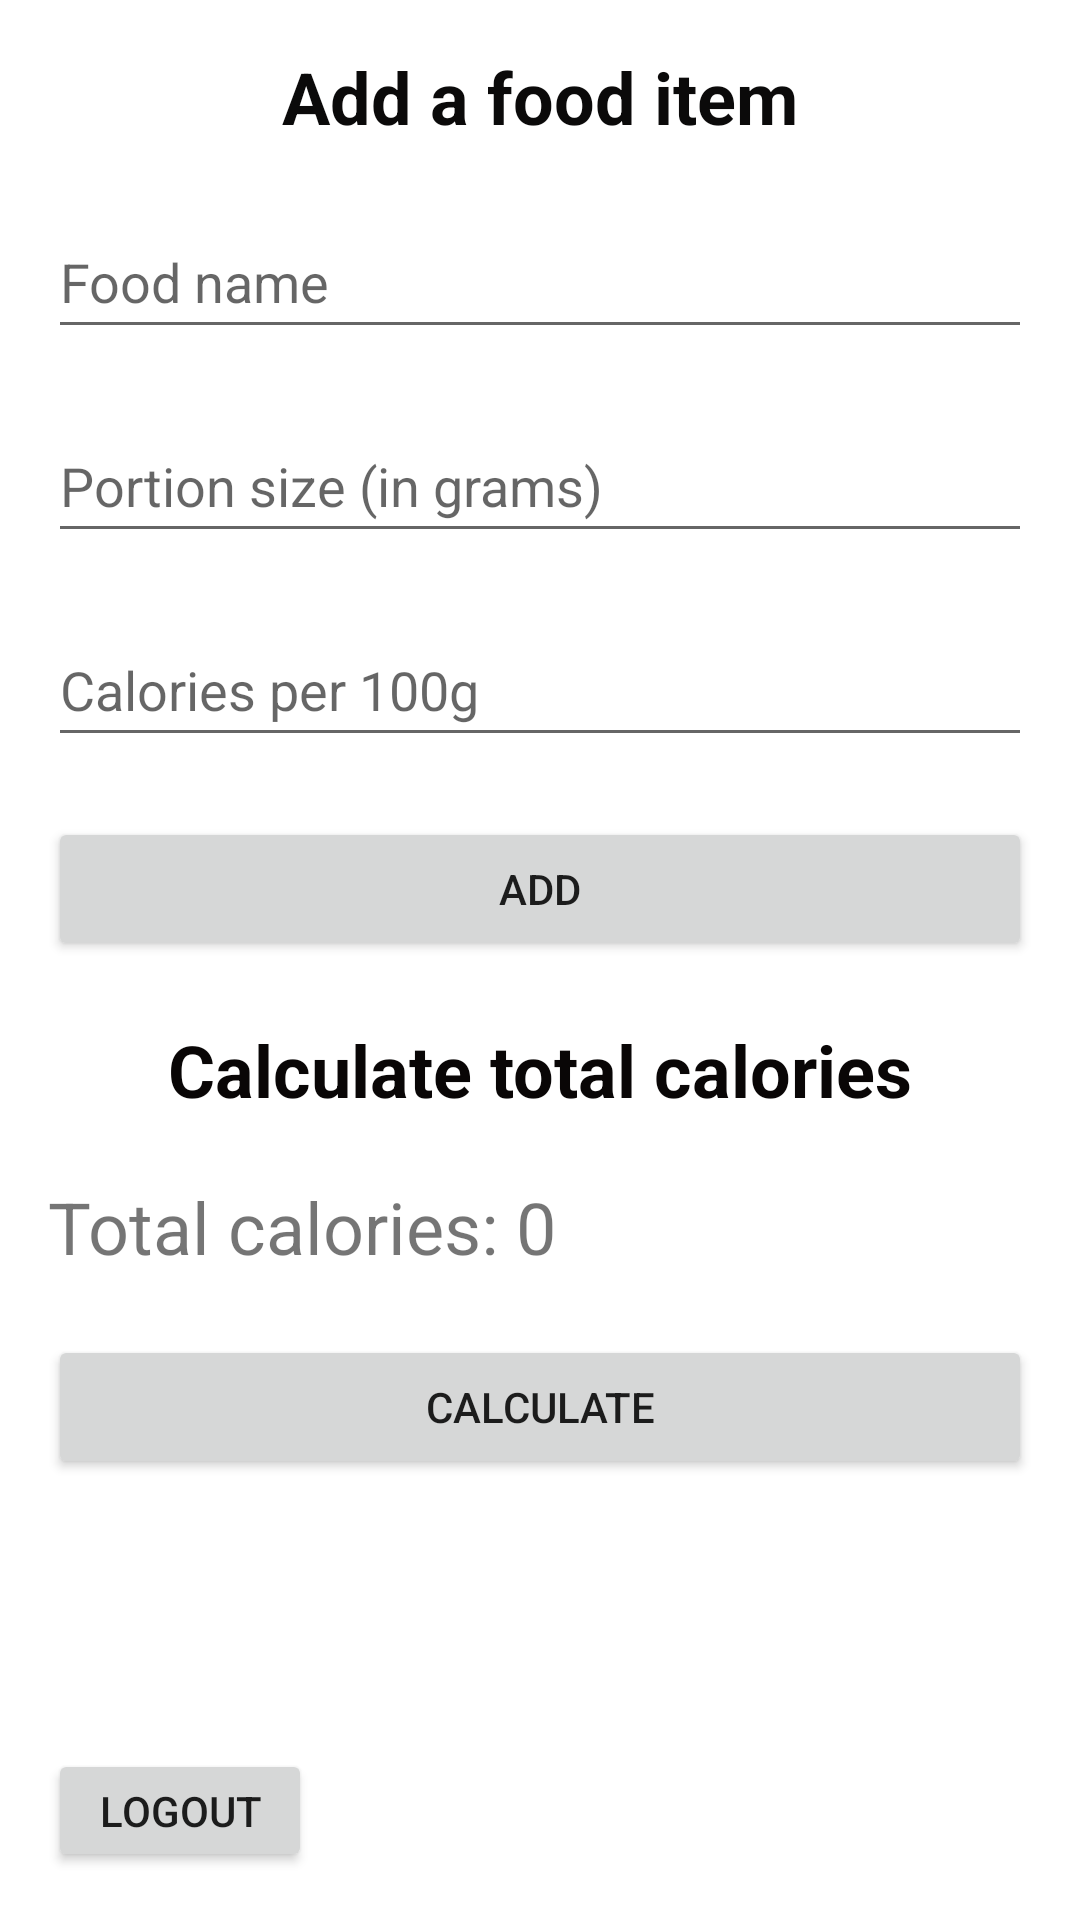

Produce the Android XML layout that renders to this screen, including the resource entries it uses.
<!-- AndroidManifest.xml: application theme Theme.MyTrackingApp -->
<!-- res/layout/activity_home.xml -->
<?xml version="1.0" encoding="utf-8"?>
<LinearLayout xmlns:android="http://schemas.android.com/apk/res/android"

    xmlns:tools="http://schemas.android.com/tools"
    android:layout_width="match_parent"
    android:layout_height="match_parent"
    android:orientation="vertical"
    android:padding="16dp"
    tools:context=".HomeActivity">

        <TextView
            android:layout_width="match_parent"
            android:layout_height="wrap_content"
            android:text="Add a food item"
            android:textAlignment="center"
            android:textColor="#0B0A0A"
            android:textSize="24sp"
            android:textStyle="bold" />

        <EditText
            android:id="@+id/foodNameEditText"
            android:layout_width="match_parent"
            android:layout_height="wrap_content"
            android:hint="Food name"
            android:minHeight="48dp"
            android:layout_marginTop="20dp"/>

        <EditText
            android:id="@+id/portionSizeEditText"
            android:layout_width="match_parent"
            android:layout_height="wrap_content"
            android:hint="Portion size (in grams)"
            android:minHeight="48dp"
            android:layout_marginTop="20dp"/>

        <EditText
            android:id="@+id/caloriesPer100gEditText"
            android:layout_width="match_parent"
            android:layout_height="wrap_content"
            android:hint="Calories per 100g"
            android:minHeight="48dp"
            android:layout_marginTop="20dp"/>

        <Button
            android:id="@+id/addFoodButton"
            android:layout_width="match_parent"
            android:layout_height="wrap_content"
            android:text="Add"
            android:onClick="addFoodItem"
            android:layout_marginTop="20dp"/>

        <TextView
            android:layout_width="match_parent"
            android:layout_height="wrap_content"
            android:text="Calculate total calories"
            android:textAlignment="center"
            android:textColor="#090606"
            android:textSize="24sp"
            android:textStyle="bold"
            android:layout_marginTop="20dp"/>

        <TextView
            android:id="@+id/totalCaloriesTextView"
            android:layout_width="match_parent"
            android:layout_height="wrap_content"
            android:text="Total calories: 0"
            android:textSize="24sp"
            android:layout_marginTop="20dp"/>

        <Button
            android:id="@+id/calculateCaloriesButton"
            android:layout_width="match_parent"
            android:layout_height="wrap_content"
            android:text="Calculate"
            android:onClick="calculateTotalCalories"
            android:layout_marginTop="20dp"/>



        <Button
            android:id="@+id/btnLogout"
            android:layout_width="wrap_content"
            android:layout_height="wrap_content"
            android:text="Logout"
            android:layout_marginTop="90dp"/>


</LinearLayout>
<!-- resources referenced by this layout -->
<resources>
  <style name="Theme.MyTrackingApp" parent="Theme.MaterialComponents.DayNight.DarkActionBar">
          
          <item name="colorPrimary">@color/purple_500</item>
          <item name="colorPrimaryVariant">@color/purple_700</item>
          <item name="colorOnPrimary">@color/white</item>
          
          <item name="colorSecondary">@color/teal_200</item>
          <item name="colorSecondaryVariant">@color/teal_700</item>
          <item name="colorOnSecondary">@color/black</item>
          
          <item name="android:statusBarColor">?attr/colorPrimaryVariant</item>
          
      </style>
  <!-- not gathered from this repository: default colours our renderer supplied (Android Studio template values) -->
  <color name="purple_500">#FF6200EE</color>
  <color name="purple_700">#FF3700B3</color>
  <color name="teal_200">#FF03DAC5</color>
  <color name="teal_700">#FF018786</color>
  <color name="black">#FF000000</color>
  <color name="white">#FFFFFFFF</color>
</resources>
